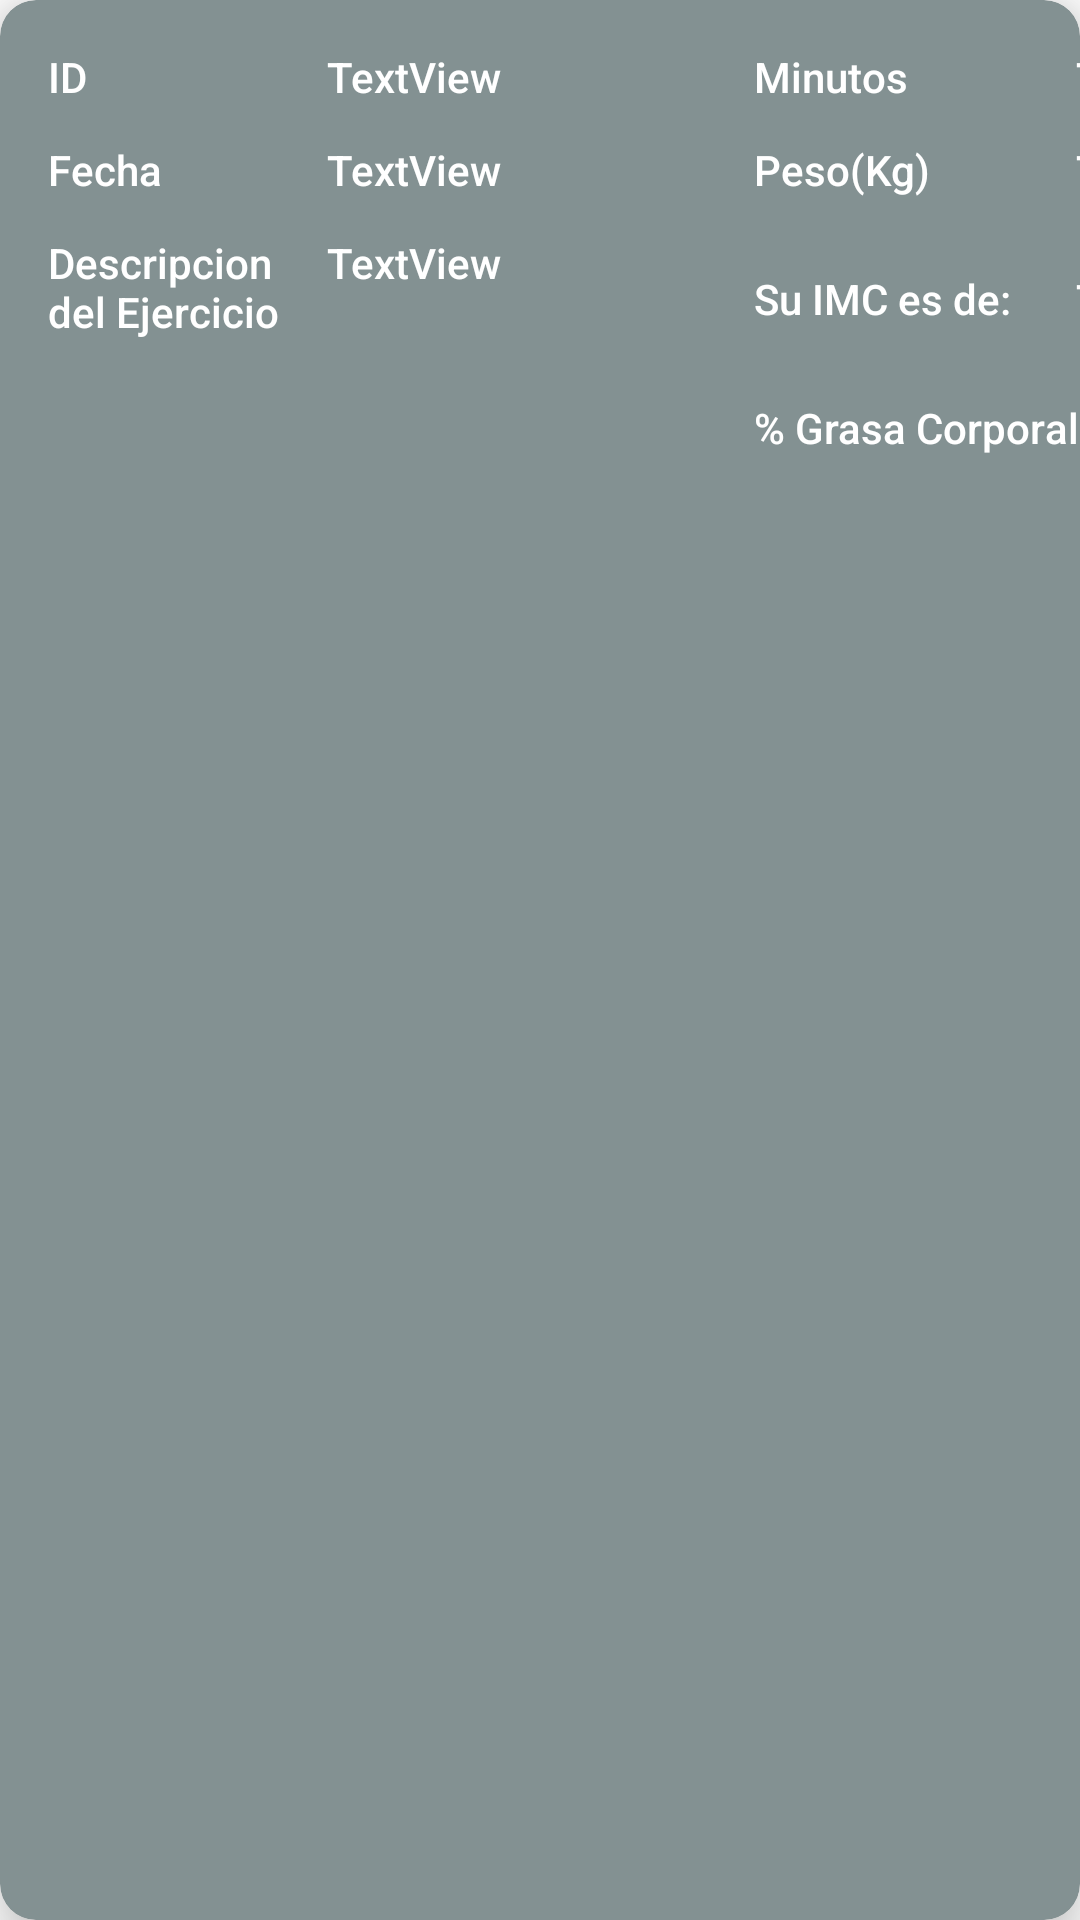

Layout XML and referenced resources for this Android screen:
<!-- AndroidManifest.xml: application theme Theme.Solucion -->
<!-- res/layout/card_registros.xml -->
<?xml version="1.0" encoding="utf-8"?>
<androidx.cardview.widget.CardView xmlns:android="http://schemas.android.com/apk/res/android"
    xmlns:app="http://schemas.android.com/apk/res-auto"
    xmlns:tools="http://schemas.android.com/tools"
    android:layout_width="match_parent"
    android:layout_height="180dp"
    app:cardBackgroundColor="#839192"
    app:cardCornerRadius="12dp"
    app:cardElevation="12dp">

    <androidx.constraintlayout.widget.ConstraintLayout
        android:layout_width="match_parent"
        android:layout_height="match_parent">

        <TextView
            android:id="@+id/textView12"
            android:layout_width="wrap_content"
            android:layout_height="wrap_content"
            android:layout_marginStart="16dp"
            android:layout_marginTop="16dp"
            android:text="@string/tvID"
            android:textAppearance="@style/TextAppearance.AppCompat.Body2"
            android:textColor="@color/white"
            app:layout_constraintStart_toStartOf="parent"
            app:layout_constraintTop_toTopOf="parent" />

        <TextView
            android:id="@+id/textView13"
            android:layout_width="wrap_content"
            android:layout_height="wrap_content"
            android:layout_marginTop="12dp"
            android:text="@string/tvFecha"
            android:textAppearance="@style/TextAppearance.AppCompat.Body2"
            android:textColor="@color/white"
            app:layout_constraintStart_toStartOf="@+id/textView12"
            app:layout_constraintTop_toBottomOf="@+id/textView12" />

        <TextView
            android:id="@+id/textView14"
            android:layout_width="82dp"
            android:layout_height="43dp"
            android:layout_marginTop="12dp"
            android:text="@string/tvDescripcion"
            android:textAppearance="@style/TextAppearance.AppCompat.Body2"
            android:textColor="@color/white"
            app:layout_constraintStart_toStartOf="@+id/textView13"
            app:layout_constraintTop_toBottomOf="@+id/textView13" />

        <TextView
            android:id="@+id/textView15"
            android:layout_width="wrap_content"
            android:layout_height="wrap_content"
            android:text="@string/tvPeso"
            android:textAppearance="@style/TextAppearance.AppCompat.Body2"
            android:textColor="@color/white"
            app:layout_constraintStart_toStartOf="@+id/textView17"
            app:layout_constraintTop_toTopOf="@+id/tvFecha_Card" />

        <TextView
            android:id="@+id/textView16"
            android:layout_width="wrap_content"
            android:layout_height="wrap_content"
            android:layout_marginTop="12dp"
            android:text="@string/tvIMC"
            android:textAppearance="@style/TextAppearance.AppCompat.Body2"
            android:textColor="@color/white"
            app:layout_constraintStart_toStartOf="@+id/textView15"
            app:layout_constraintTop_toTopOf="@+id/tvDescripcion_Card" />

        <TextView
            android:id="@+id/tvIMC_Card"
            android:layout_width="wrap_content"
            android:layout_height="wrap_content"
            android:text="TextView"
            android:textAppearance="@style/TextAppearance.AppCompat.Body2"
            android:textColor="@color/white"
            app:layout_constraintStart_toStartOf="@+id/tvPeso_Card"
            app:layout_constraintTop_toTopOf="@+id/textView16" />

        <TextView
            android:id="@+id/textView17"
            android:layout_width="wrap_content"
            android:layout_height="wrap_content"
            android:layout_marginStart="84dp"
            android:text="@string/tvMinutos"
            android:textAppearance="@style/TextAppearance.AppCompat.Body2"
            android:textColor="@color/white"
            app:layout_constraintStart_toEndOf="@+id/tvID_Card"
            app:layout_constraintTop_toTopOf="@+id/tvID_Card" />

        <TextView
            android:id="@+id/tvID_Card"
            android:layout_width="wrap_content"
            android:layout_height="wrap_content"
            android:layout_marginStart="80dp"
            android:text="TextView"
            android:textAppearance="@style/TextAppearance.AppCompat.Body2"
            android:textColor="@color/white"
            app:layout_constraintStart_toEndOf="@+id/textView12"
            app:layout_constraintTop_toTopOf="@+id/textView12" />

        <TextView
            android:id="@+id/tvFecha_Card"
            android:layout_width="wrap_content"
            android:layout_height="wrap_content"
            android:text="TextView"
            android:textAppearance="@style/TextAppearance.AppCompat.Body2"
            android:textColor="@color/white"
            app:layout_constraintStart_toStartOf="@+id/tvID_Card"
            app:layout_constraintTop_toTopOf="@+id/textView13" />

        <TextView
            android:id="@+id/tvGrasaCorporal_Card"
            android:layout_width="wrap_content"
            android:layout_height="wrap_content"
            android:layout_marginStart="8dp"
            android:text="TextView"
            android:textAppearance="@style/TextAppearance.AppCompat.Body2"
            android:textColor="@color/white"
            app:layout_constraintStart_toStartOf="@+id/tvIMC_Card"
            app:layout_constraintTop_toTopOf="@+id/textView18" />

        <TextView
            android:id="@+id/textView18"
            android:layout_width="wrap_content"
            android:layout_height="wrap_content"
            android:layout_marginTop="24dp"
            android:text="@string/tvGrasaCorporal"
            android:textAppearance="@style/TextAppearance.AppCompat.Body2"
            android:textColor="@color/white"
            app:layout_constraintStart_toStartOf="@+id/textView16"
            app:layout_constraintTop_toBottomOf="@+id/textView16" />

        <TextView
            android:id="@+id/tvPeso_Card"
            android:layout_width="wrap_content"
            android:layout_height="wrap_content"
            android:text="TextView"
            android:textAppearance="@style/TextAppearance.AppCompat.Body2"
            android:textColor="@color/white"
            app:layout_constraintStart_toStartOf="@+id/tvMinutos_Card"
            app:layout_constraintTop_toTopOf="@+id/textView15" />

        <TextView
            android:id="@+id/tvMinutos_Card"
            android:layout_width="wrap_content"
            android:layout_height="wrap_content"
            android:layout_marginStart="56dp"
            android:text="TextView"
            android:textAppearance="@style/TextAppearance.AppCompat.Body2"
            android:textColor="@color/white"
            app:layout_constraintStart_toEndOf="@+id/textView17"
            app:layout_constraintTop_toTopOf="@+id/textView17" />

        <TextView
            android:id="@+id/tvDescripcion_Card"
            android:layout_width="80dp"
            android:layout_height="74dp"
            android:text="TextView"
            android:textAppearance="@style/TextAppearance.AppCompat.Body2"
            android:textColor="@color/white"
            app:layout_constraintStart_toStartOf="@+id/tvFecha_Card"
            app:layout_constraintTop_toTopOf="@+id/textView14" />
    </androidx.constraintlayout.widget.ConstraintLayout>
</androidx.cardview.widget.CardView>
<!-- resources referenced by this layout -->
<resources>
  <color name="white">#FFFFFFFF</color>
  <string name="tvDescripcion">Descripcion del Ejercicio</string>
  <string name="tvFecha">Fecha</string>
  <string name="tvGrasaCorporal">% Grasa Corporal</string>
  <string name="tvID">ID</string>
  <string name="tvIMC">Su IMC es de:</string>
  <string name="tvMinutos">Minutos</string>
  <string name="tvPeso">Peso(Kg)</string>
  <style name="Theme.Solucion" parent="Theme.MaterialComponents.DayNight.DarkActionBar">
          
          <item name="colorPrimary">@color/purple_500</item>
          <item name="colorPrimaryVariant">@color/purple_700</item>
          <item name="colorOnPrimary">@color/white</item>
          
          <item name="colorSecondary">@color/teal_200</item>
          <item name="colorSecondaryVariant">@color/teal_700</item>
          <item name="colorOnSecondary">@color/black</item>
          
          <item name="android:statusBarColor" tools:targetApi="l">?attr/colorPrimaryVariant</item>
          
      </style>
  <color name="purple_500">#839192</color>
  <color name="purple_700">#FF3700B3</color>
  <color name="teal_200">#FF03DAC5</color>
  <color name="teal_700">#FF018786</color>
  <color name="black">#FF000000</color>
</resources>
